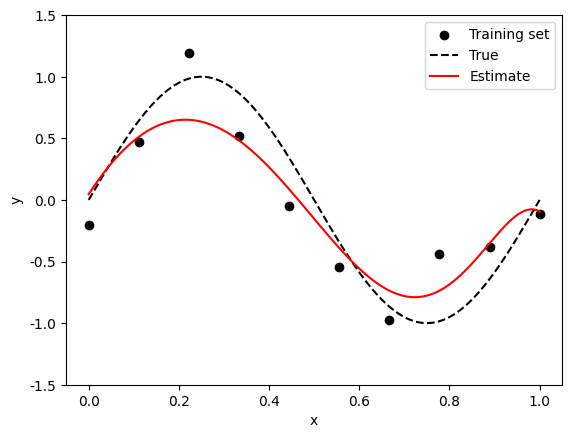

This figure's Python source:
import numpy as np
import matplotlib.pyplot as plt

# Hyperparameter
alpha = 0.0001   # precision of a prior distribution
beta = 0.09    # precision of the likelihood function

# Generate training set
N = 10     # number of training data
M = 9       # oder of polynominal (please choose M such that M+1 =< N.)
f = 1       # frequency of sin wave.
A = 1       # amplitude of the sine wave 
start = 0   # lower bound of x
stop = 1    # upper bound of x
sigma = 0.3 # standard deviation of the noise
x = np.linspace(start, stop, num = N, endpoint = True)  # generate x value
y = np.random.normal(A*np.sin(2*np.pi*f*x),sigma)       # generate y value

# Compose Matrix for optimization
X = np.zeros((N,M+1))   # (N times M+1)
for i in range(N):
    for j in range(M+1):
        X[i][j] = x[i]**j

# MAP estimation
w = np.linalg.inv(X.T @ X + (alpha/beta) * np.eye(len(X.T))) @ X.T @ y
# Variance estimation
sigma2_hat = np.linalg.norm(X @ w - y, ord=2)**2/N
sigma_hat = np.sqrt(sigma2_hat)

# Show estimate result
for i in range(M):
    print("Parameter estimate w" + str(i) + ": " + str(w[i]))

# plot
xp = np.linspace(start, stop, num = 5000, endpoint = True)
y_ideal = A*np.sin(2*np.pi*f*xp)
Np = xp.shape[0]
y_est = np.zeros(Np)
for i in range(Np):
    for j in range(M+1):
        y_est[i] += (xp[i]**j)*w[j]

plt.rcParams['font.family'] = 'Times New Roman'
plt.scatter(x, y, color="black")
plt.plot(xp,y_ideal,linestyle="dashed", color="black")
plt.plot(xp,y_est, color="red")
plt.ylim(0, 1)
plt.ylim(-A-A*0.5, A+A*0.5)
plt.legend(['Training set','True','Estimate'])
plt.xlabel('x')
plt.ylabel('y')
plt.show()
